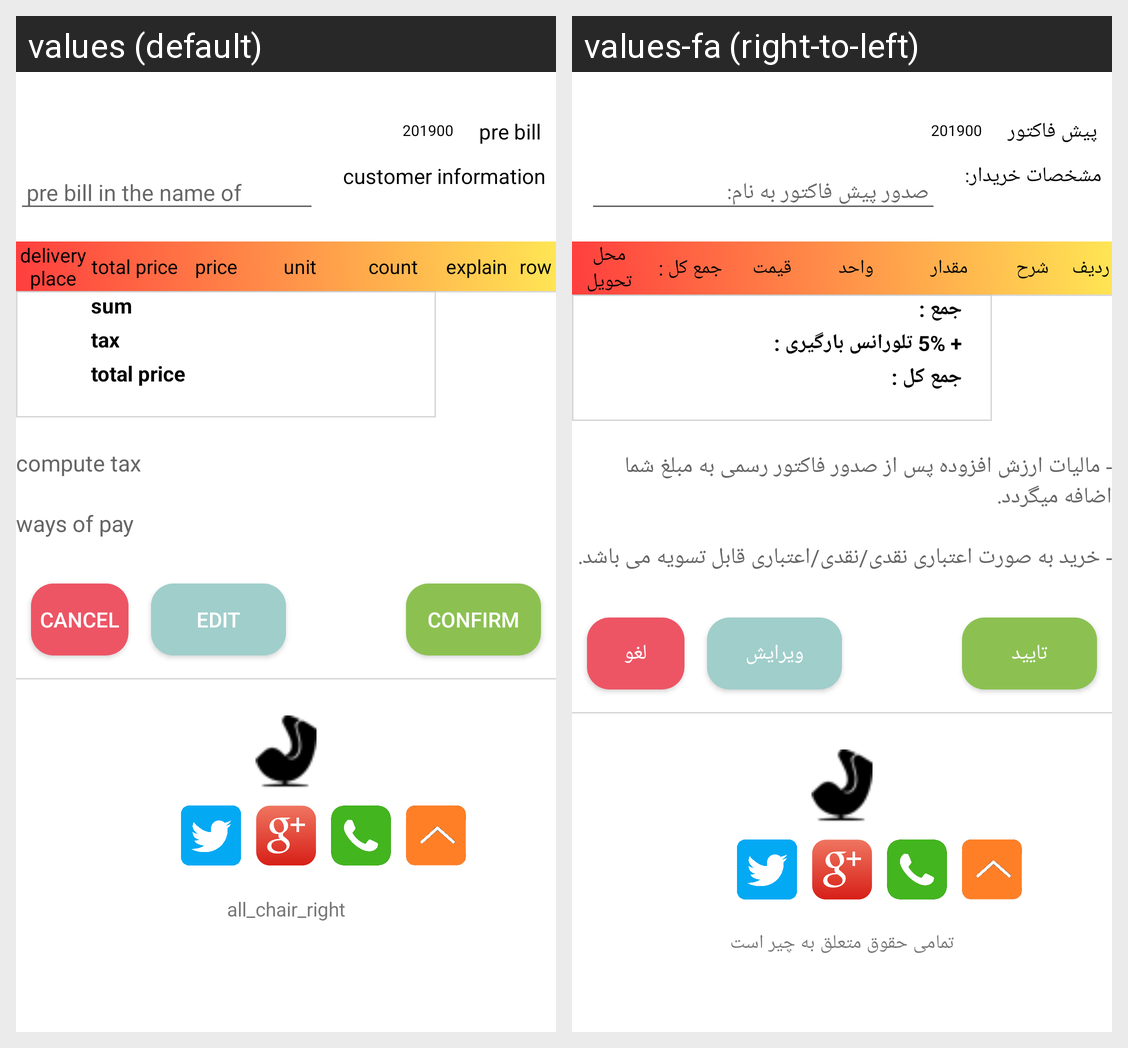

Translations of the strings shown on this Android screen, per locale in the grid:
Android screen res/layout/fragment_pre_bill.xml rendered under 2 locales, left to right: values (default), values-fa (right-to-left). Device: Nexus 5 (rendered at 1080×1920; each locale shown at half size, 540×960, under a caption strip naming it); theme AppTheme.
Strings drawn on this screen, with the default value and each locale's value (text and hints the layout hard-codes, and strings that could not be matched under every locale, appear in the picture but are not listed):

pre_bill
  values: pre bill
  values-fa: پیش فاکتور

customer_info
  values: customer information
  values-fa: مشخصات خریدار:

pre_bill_in_the_name_of
  values: pre bill in the name of
  values-fa: صدور پیش فاکتور به نام:

delivery_place
  values: delivery place
  values-fa: محل تحویل

total_price
  values: total price
  values-fa: جمع کل :

unit
  values: unit
  values-fa: واحد

count
  values: count
  values-fa: مقدار

price
  values: price
  values-fa: قیمت

explain
  values: explain
  values-fa: شرح

row
  values: row
  values-fa: ردیف

sum
  values: sum
  values-fa: جمع :

tax
  values: tax
  values-fa: + 5% تلورانس بارگیری :

compute_tax
  values: compute tax
  values-fa: - مالیات ارزش افزوده پس از صدور فاکتور رسمی به مبلغ شما اضافه میگردد.

ways_of_pay
  values: ways of pay
  values-fa: - خرید به صورت اعتباری نقدی/نقدی/اعتباری قابل تسویه می باشد.

cancel
  values: cancel
  values-fa: لغو

edit
  values: edit
  values-fa: ویرایش

confirm
  values: confirm
  values-fa: تایید

all_chair_right
  values: all_chair_right
  values-fa: تمامی حقوق متعلق به چیر است
